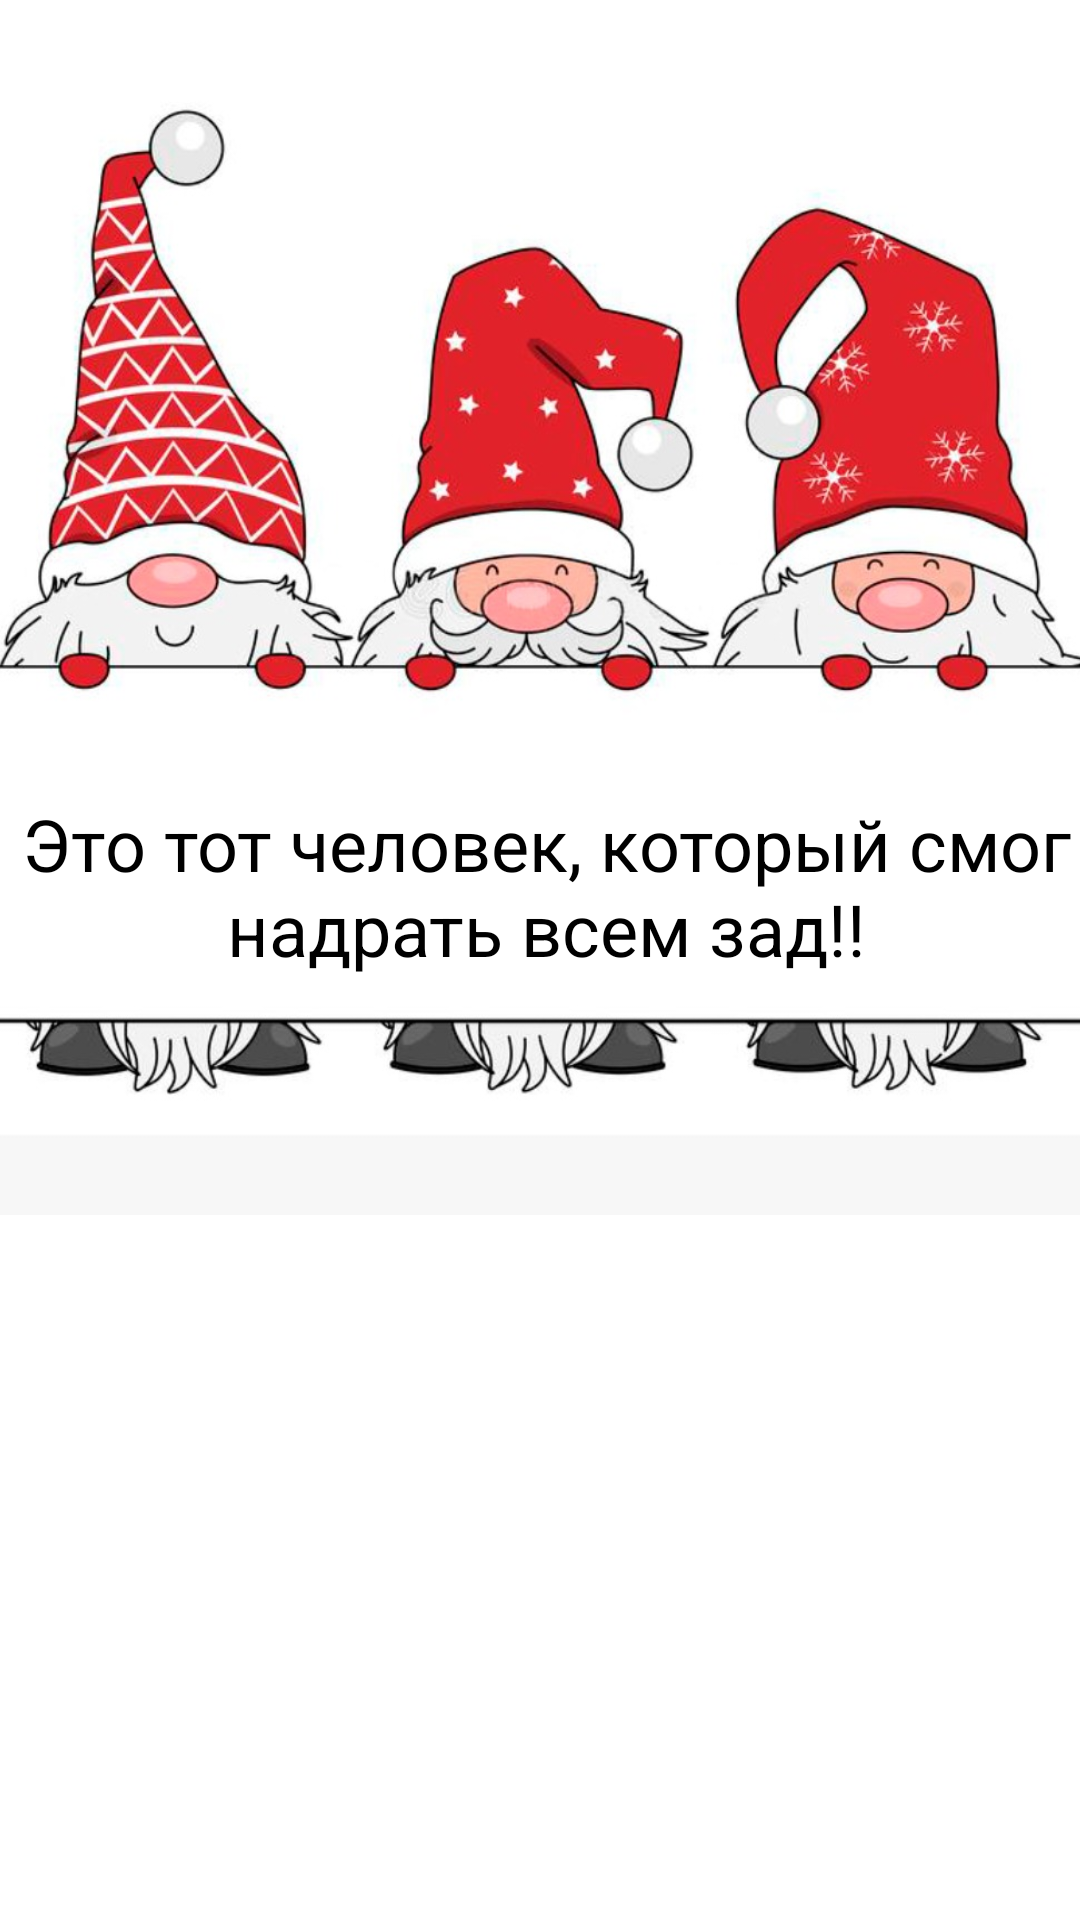

Here is an Android app screen rendered from its layout file. Give the layout XML and the strings, colors and styles it references.
<!-- AndroidManifest.xml: application theme Theme.NewYearsGames -->
<!-- res/layout/win_field.xml -->
<?xml version="1.0" encoding="utf-8"?>
<androidx.constraintlayout.widget.ConstraintLayout xmlns:android="http://schemas.android.com/apk/res/android"
    xmlns:app="http://schemas.android.com/apk/res-auto"
    xmlns:tools="http://schemas.android.com/tools"
    android:id="@+id/winnerLayout"
    android:layout_width="match_parent"
    android:layout_height="match_parent">

    <ImageView
        android:id="@+id/imageView2"
        android:layout_width="400dp"
        android:layout_height="400dp"
        android:adjustViewBounds="true"
        android:scaleType="fitXY"
        app:layout_constraintBottom_toBottomOf="parent"
        app:layout_constraintEnd_toEndOf="parent"
        app:layout_constraintHorizontal_bias="0.454"
        app:layout_constraintStart_toStartOf="parent"
        app:layout_constraintTop_toTopOf="parent"
        app:layout_constraintVertical_bias="0.021"
        app:srcCompat="@drawable/dwarf_three" />

    <TextView
        android:id="@+id/winnerName"
        android:layout_width="wrap_content"
        android:layout_height="wrap_content"
        android:textColor="@color/black"
        android:textSize="24sp"
        app:layout_constraintBottom_toBottomOf="@+id/imageView2"
        app:layout_constraintEnd_toEndOf="@+id/imageView2"
        app:layout_constraintHorizontal_bias="0.498"
        app:layout_constraintStart_toStartOf="@+id/imageView2"
        app:layout_constraintTop_toTopOf="@+id/imageView2"
        app:layout_constraintVertical_bias="0.619"
        tools:text="Анастасия" />

    <TextView
        android:id="@+id/textView"
        android:layout_width="wrap_content"
        android:layout_height="wrap_content"
        android:layout_marginTop="@dimen/margin_24dp"
        android:gravity="center_horizontal"
        android:text="@string/this_person_who_can_kick_ass_all"
        android:textColor="@color/black"
        android:textSize="24sp"
        app:layout_constraintBottom_toBottomOf="@+id/imageView2"
        app:layout_constraintEnd_toEndOf="@+id/imageView2"
        app:layout_constraintStart_toStartOf="@+id/imageView2"
        app:layout_constraintTop_toTopOf="@+id/imageView2"
        app:layout_constraintVertical_bias="0.748" />

    <androidx.recyclerview.widget.RecyclerView
        android:id="@+id/resultRecyclerView"
        android:layout_width="match_parent"
        android:layout_height="wrap_content"
        android:orientation="vertical"
        app:layoutManager="androidx.recyclerview.widget.LinearLayoutManager"
        app:layout_constraintBottom_toBottomOf="parent"
        app:layout_constraintEnd_toEndOf="parent"
        app:layout_constraintHorizontal_bias="1.0"
        app:layout_constraintStart_toStartOf="parent"
        app:layout_constraintTop_toBottomOf="@+id/imageView2"
        app:layout_constraintVertical_bias="0.115" />

</androidx.constraintlayout.widget.ConstraintLayout>
<!-- resources referenced by this layout -->
<resources>
  <color name="black">#FF000000</color>
  <dimen name="margin_24dp">24dp</dimen>
  <!-- drawable dwarf_three: jpeg bitmap (drawable, 124492 bytes) -->
  <string name="this_person_who_can_kick_ass_all">Это тот человек, который смог надрать всем зад!!</string>
  <style name="Theme.NewYearsGames" parent="Theme.MaterialComponents.DayNight.NoActionBar">
          
          <item name="colorPrimary">@color/theme_red</item>
          <item name="colorPrimaryVariant">@color/theme_red</item>
          <item name="colorOnPrimary">@color/white</item>
          
          <item name="colorSecondary">@color/teal_200</item>
          <item name="colorSecondaryVariant">@color/teal_700</item>
          <item name="colorOnSecondary">@color/black</item>
          
          <item name="android:statusBarColor" tools:targetApi="l">?attr/colorPrimaryVariant</item>
          
      </style>
  <color name="theme_red">#E43631</color>
  <color name="white">#FFFFFFFF</color>
  <color name="teal_200">#FF03DAC5</color>
  <color name="teal_700">#FF018786</color>
</resources>
